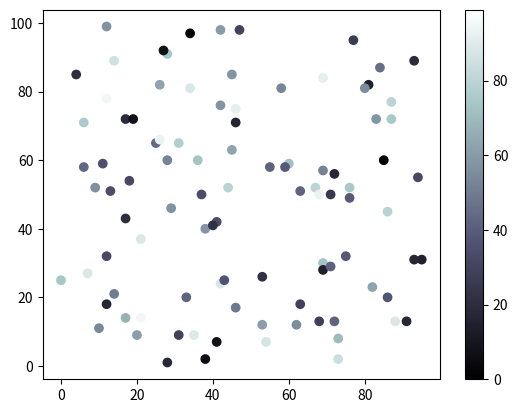

This chart was generated by the following Python code:
import matplotlib.pyplot as plt
import numpy as np

x = np.random.randint(100, size=(100))
y = np.random.randint(100, size=(100))
colors = np.random.randint(100, size=(100))

plt.scatter(x, y, c=colors, cmap='bone')

plt.colorbar()

plt.show()

